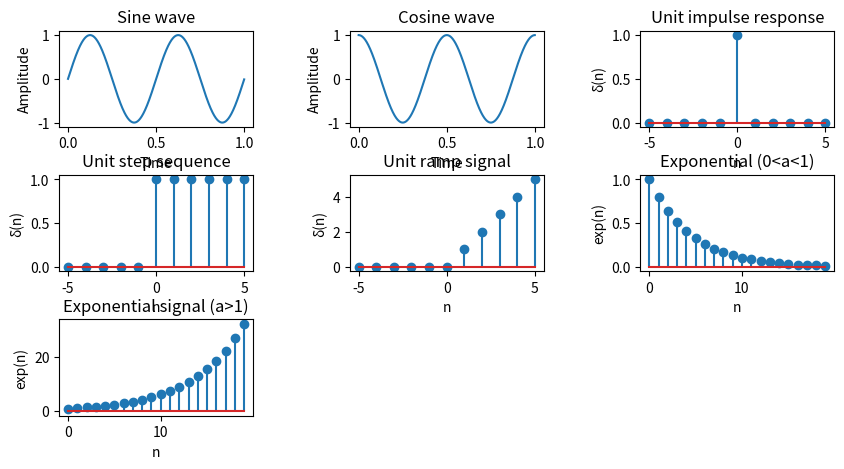

Reproduce this figure in Python.
import numpy as np
import matplotlib.pyplot as plt

#sine wave
t = np.arange(0, 1, 0.001)
signal = np.sin(2*np.pi*2*t)

plt.figure(figsize=(10, 5))
plt.subplots_adjust(hspace=0.5)
plt.subplots_adjust(wspace=0.5)

plt.subplot(3,3,1)
plt.plot(t, signal)
plt.title('Sine wave')
plt.xlabel('Time')
plt.ylabel('Amplitude')

#cosine wave

t = np.arange(0, 1, 0.001)
signal1 = np.cos(2*np.pi*2*t)

plt.subplot(3,3,2)
plt.plot(t, signal1)
plt.title('Cosine wave')
plt.xlabel('Time')
plt.ylabel('Amplitude')

#unit impulse sequence 
def uni_impulse(shift, n):
    delta = []
    for i in n :
        if(i == shift):
            delta.append(1)
        else:
            delta.append(0)
    return delta 

n = np.arange(-5, 6, 1)
delta = uni_impulse(0, n)

plt.subplot(3,3,3)
plt.stem(n, delta)
plt.title('Unit impulse response')
plt.xlabel('n')
plt.ylabel('δ(n)')

#unit step sequence
def uni_step(shift, n):
    step = []
    for i in n:
        if(i < shift):
            step.append(0)
        else:
            step.append(1)
    return step 

n = np.arange(-5, 6, 1)
step = uni_step(0, n)

plt.subplot(3,3,4)
plt.stem(n, step)
plt.title('Unit step sequence')
plt.xlabel('n')
plt.ylabel('δ(n)')

#unit ramp sequence
def uni_ramp(shift, n):
    ramp = []
    j = 0
    for i in n:
        if(i < shift):
            ramp.append(0)
        else:
            ramp.append(j)
            j+=1
    return ramp

n = np.arange(-5, 6, 1)
ramp = uni_ramp(0, n)

plt.subplot(3,3,5)
plt.stem(n, ramp)
plt.title('Unit ramp signal')
plt.xlabel('n')
plt.ylabel('δ(n)')

#Exponential signal when (0<a<1)
n = np.arange(0, 20, 1)
a = 0.8
exp = a**n

plt.subplot(3,3,6)
plt.stem(n, exp)
plt.title('Exponential (0<a<1)')
plt.xlabel('n')
plt.ylabel('exp(n)')

#Exponential sinal when (a>1)
n = np.arange(0, 20, 1)
a = 1.2
exp = a**n

plt.subplot(3,3,7)
plt.stem(n, exp)
plt.title('Exponential signal (a>1)')
plt.xlabel('n')
plt.ylabel('exp(n)')


plt.show()